The GitHub repository naitripanchal/Rice_Crop_Disease_Detection_using_Hybrid_CNN-VIT_Aproach contains a labelled image folder "split_dataset" with 7 categories: brown spot fungal disease, damaged by pests, downy mildew fungal disease, hispa pest damage, leaf streak bacterial disease, leaf blight bacterial disease, tungro viral disease. Examples follow, each with its label.

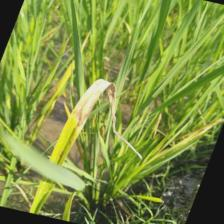
Label: downy mildew fungal disease

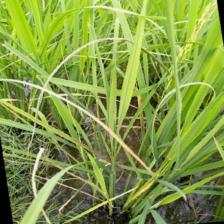
Label: tungro viral disease

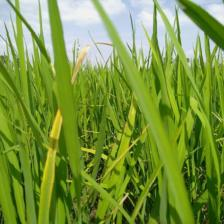
Label: leaf blight bacterial disease

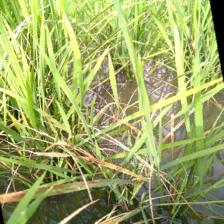
Label: brown spot fungal disease

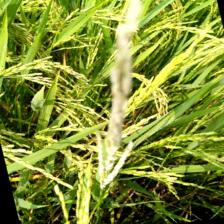
Label: damaged by pests

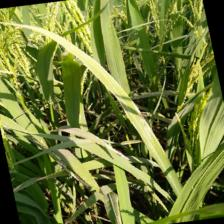
Label: leaf streak bacterial disease
